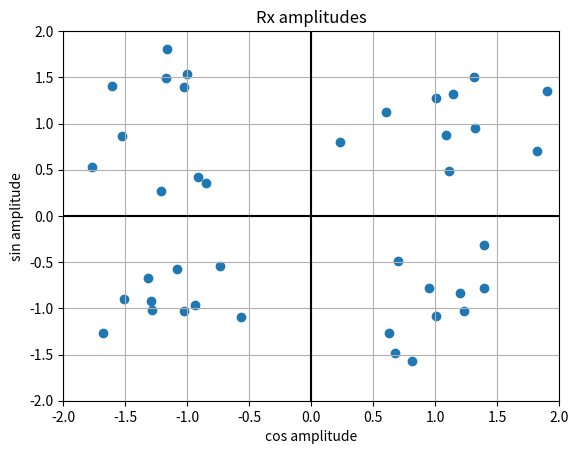

Generate this figure with matplotlib:
import numpy as np
import matplotlib.pyplot as plt
pi = np.pi

# PARAMETERS
TIME_VECTOR_SIZE = 60

NOISE_DEVIATION = 2

AMPL_VECTOR_SIN = ( 1,-1, 1,-1)
AMPL_VECTOR_COS = ( 1, 1,-1,-1)

TRANSMISION_NR = 10

# CALCULATION
t = np.linspace(0, 2*pi,TIME_VECTOR_SIZE, endpoint=False)

carrier_sin = ref_sin = np.sin(t) 
carrier_cos = ref_cos = np.cos(t) 

amplitudes_sin = list()
amplitudes_cos = list()

for i in range(TRANSMISION_NR):
    for ampl_sin, ampl_cos in zip(AMPL_VECTOR_SIN, AMPL_VECTOR_COS):
        
        # modulation
        Tx = (ampl_sin*carrier_sin) + (ampl_cos*carrier_cos)     
        
        # real channel
        noise = np.random.normal(0, NOISE_DEVIATION, TIME_VECTOR_SIZE)
        Rx = Tx + noise
            
        # demodulation
        ampl = (np.dot(Rx,ref_sin)/TIME_VECTOR_SIZE)*2  
        amplitudes_sin.append(ampl)
        
        ampl = (np.dot(Rx,ref_cos)/TIME_VECTOR_SIZE)*2  
        amplitudes_cos.append(ampl)
        

# PRESENTATION

plt.scatter(amplitudes_cos, amplitudes_sin)
plt.axhline(y=0, color="black")
plt.axvline(x=0, color="black")
plt.xlim(-2, 2)
plt.ylim(-2, 2)
plt.title(label="Rx amplitudes")
plt.xlabel(xlabel="cos amplitude")
plt.ylabel(ylabel="sin amplitude")
plt.grid()
plt.show()


